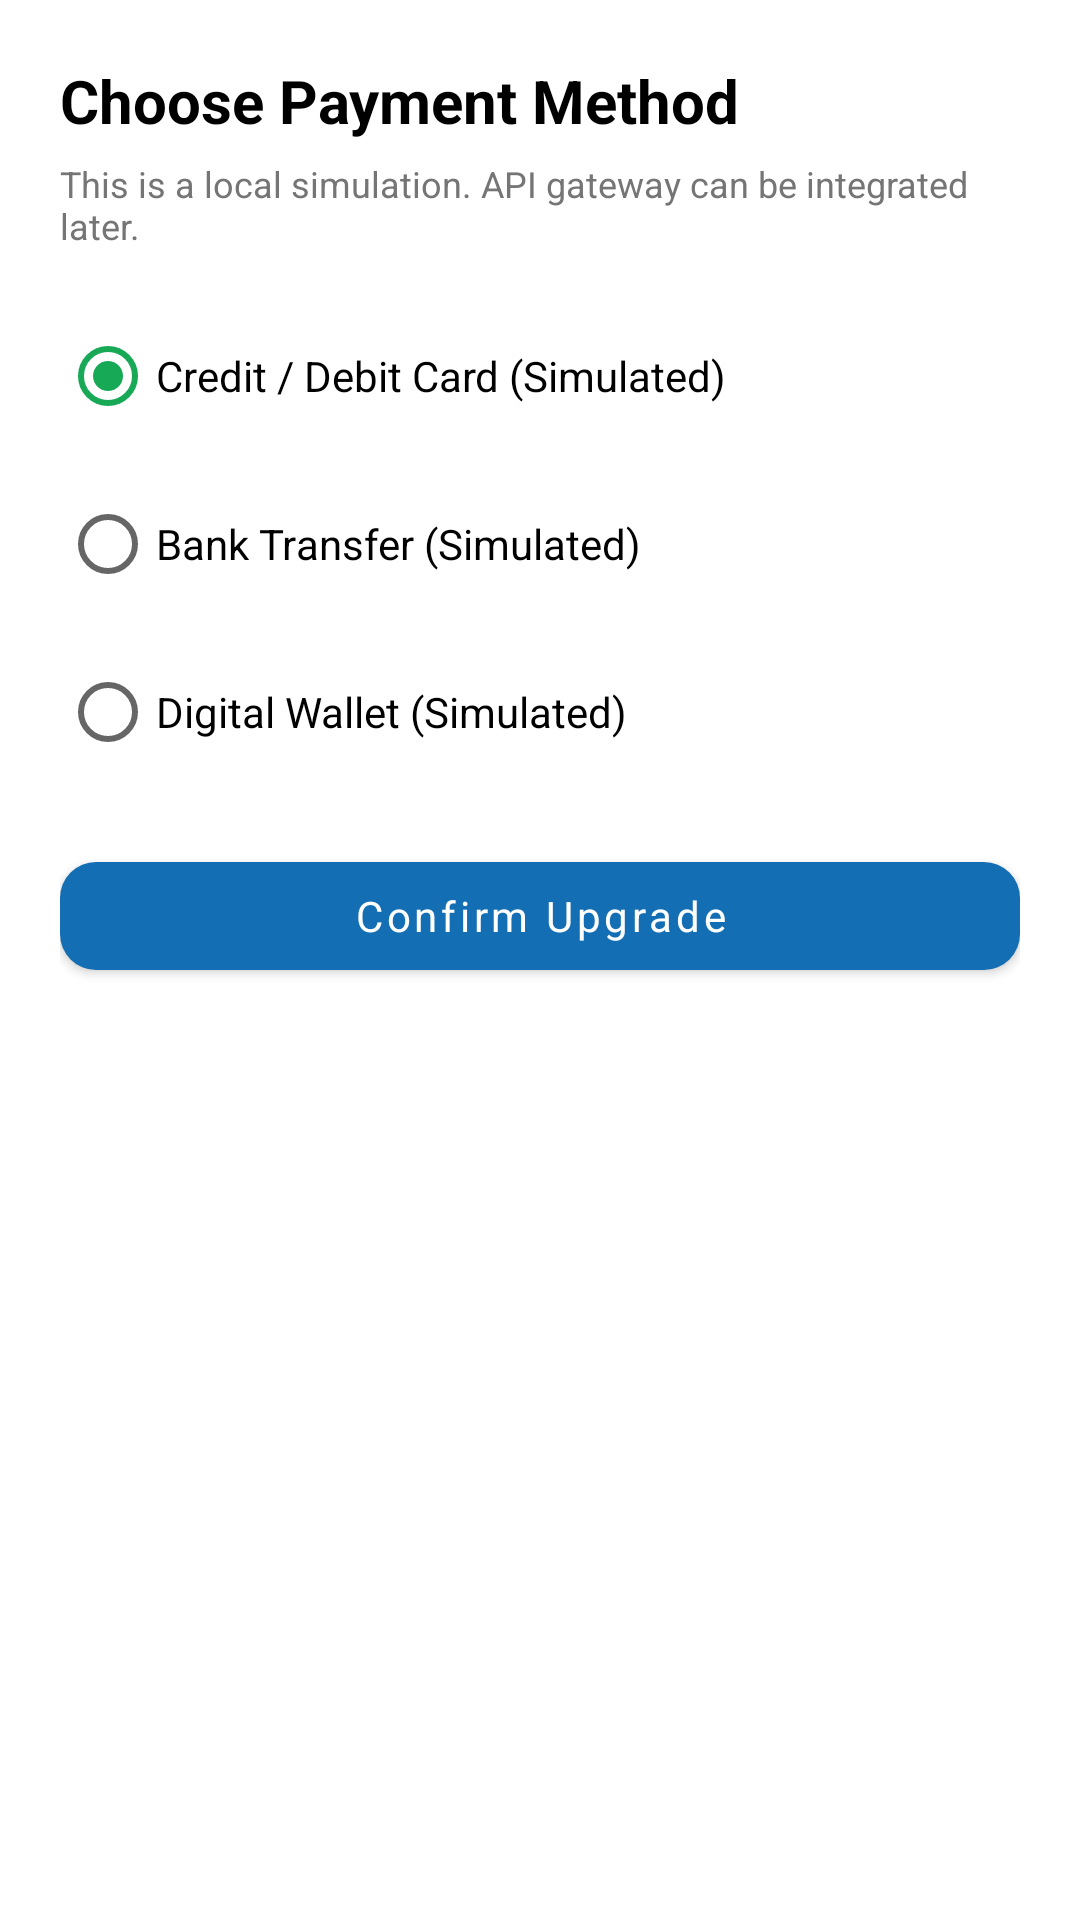

This screen was rendered from an Android layout file. Write that file and the resources it references.
<!-- AndroidManifest.xml: application theme Theme.LearnBridge -->
<!-- res/layout/bottom_sheet_payment_method.xml -->
<?xml version="1.0" encoding="utf-8"?>
<LinearLayout xmlns:android="http://schemas.android.com/apk/res/android"
    android:layout_width="match_parent"
    android:layout_height="wrap_content"
    android:orientation="vertical"
    android:paddingHorizontal="20dp"
    android:paddingTop="20dp"
    android:paddingBottom="28dp">

    <TextView
        android:layout_width="match_parent"
        android:layout_height="wrap_content"
        android:text="Choose Payment Method"
        android:textColor="@color/black"
        android:textSize="20sp"
        android:textStyle="bold" />

    <TextView
        android:layout_width="match_parent"
        android:layout_height="wrap_content"
        android:layout_marginTop="6dp"
        android:text="This is a local simulation. API gateway can be integrated later."
        android:textColor="@color/text_secondary"
        android:textSize="12sp" />

    <RadioGroup
        android:id="@+id/rgPaymentMethods"
        android:layout_width="match_parent"
        android:layout_height="wrap_content"
        android:layout_marginTop="18dp">

        <RadioButton
            android:id="@+id/rbCard"
            android:layout_width="match_parent"
            android:layout_height="wrap_content"
            android:checked="true"
            android:text="Credit / Debit Card (Simulated)" />

        <RadioButton
            android:id="@+id/rbBankTransfer"
            android:layout_width="match_parent"
            android:layout_height="wrap_content"
            android:layout_marginTop="8dp"
            android:text="Bank Transfer (Simulated)" />

        <RadioButton
            android:id="@+id/rbWallet"
            android:layout_width="match_parent"
            android:layout_height="wrap_content"
            android:layout_marginTop="8dp"
            android:text="Digital Wallet (Simulated)" />
    </RadioGroup>

    <com.google.android.material.button.MaterialButton
        android:id="@+id/btnConfirmUpgrade"
        android:layout_width="match_parent"
        android:layout_height="wrap_content"
        android:layout_marginTop="20dp"
        android:text="Confirm Upgrade"
        android:textAllCaps="false" />
</LinearLayout>
<!-- resources referenced by this layout -->
<resources>
  <color name="black">#FF000000</color>
  <color name="text_secondary">#757575</color>
  <style name="Theme.LearnBridge" parent="Theme.MaterialComponents.Light.NoActionBar">
          
          <item name="colorPrimary">@color/primary</item>
          <item name="colorPrimaryVariant">@color/primary_dark</item>
          <item name="colorOnPrimary">@color/white</item>
          
          <item name="colorSecondary">@color/accent</item>
          <item name="colorSecondaryVariant">@color/accent</item>
          <item name="colorOnSecondary">@color/black</item>
          
          <item name="android:statusBarColor">@color/white</item>
          <item name="android:windowLightStatusBar">true</item>
          <item name="android:fontFamily">sans-serif</item>
          <item name="fontFamily">sans-serif</item>
          <item name="android:textViewStyle">@style/LearnBridgeTextView</item>
          <item name="android:editTextStyle">@style/LearnBridgeEditText</item>
          <item name="materialButtonStyle">@style/LearnBridgeButton</item>
          <item name="android:colorAccent">@color/accent</item>
          <item name="android:navigationBarColor">@color/white</item>
      </style>
  <color name="primary">#146EB4</color>
  <color name="primary_dark">#0B4F86</color>
  <color name="white">#FFFFFFFF</color>
  <color name="accent">#18A957</color>
  <style name="LearnBridgeTextView" parent="@android:style/Widget.TextView">
          <item name="android:fontFamily">sans-serif</item>
          <item name="android:includeFontPadding">true</item>
      </style>
  <style name="LearnBridgeEditText" parent="@android:style/Widget.EditText">
          <item name="android:fontFamily">sans-serif</item>
          <item name="android:textColor">@color/black</item>
          <item name="android:textColorHint">@color/text_secondary</item>
      </style>
  <style name="LearnBridgeButton" parent="Widget.MaterialComponents.Button">
          <item name="android:fontFamily">sans-serif</item>
          <item name="android:textAllCaps">false</item>
          <item name="cornerRadius">12dp</item>
      </style>
</resources>
